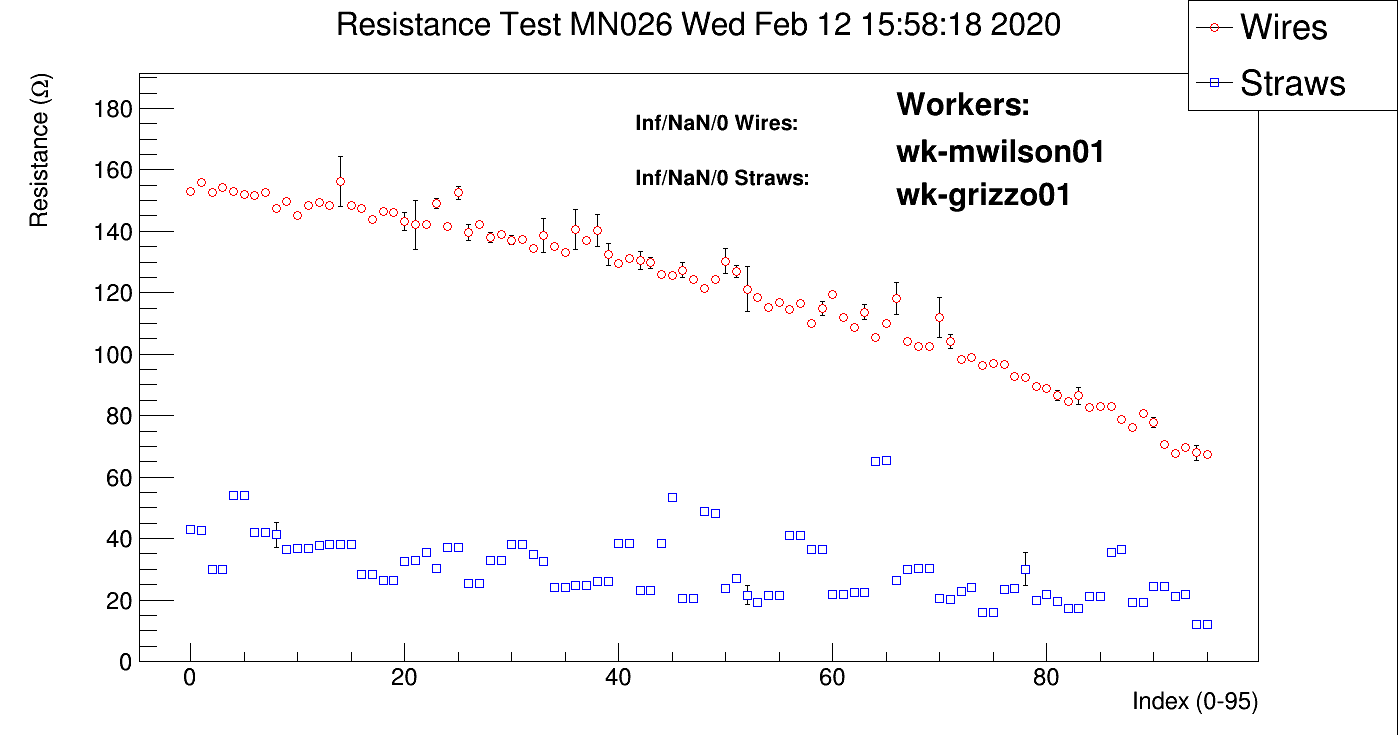

The data file committed next to this chart (first rows):
# Position, wire/straw, resistance mean, resistance sigma, nvalues
#
#  datetime: 20200212155818
#
#  workerids: wk-mwilson01, wk-grizzo01
#
#  panelid:MN026
#
#  Position, wire/straw, ADC values..., resistance, PASS?
0, 0, inf, inf, nan
0, 0, 43.07, 0.8729, 100
0, 1, 153.1, 0.3178, 100
1, 0, 42.77, 0.1393, 100
1, 1, 156, 0.3682, 100
2, 0, 29.97, 0.1506, 100
2, 1, 155.9, 6.787, 90
2, 1, 152.6, 0.4065, 100
3, 0, 29.96, 0.1416, 100
3, 1, 154.2, 0.3202, 100
4, 0, 53.97, 0.204, 100
4, 1, 153.1, 0.3235, 100
5, 0, 53.84, 0.1835, 39
5, 0, 53.9, 0.1814, 100
5, 1, 151.9, 0.3098, 100
6, 0, 41.89, 0.1458, 100
6, 1, 151.6, 1.054, 100
7, 0, 41.85, 0.1586, 100
7, 1, 152.6, 0.393, 100
8, 0, 41.21, 4.143, 100
8, 1, 147.4, 0.3977, 100
9, 0, 36.49, 0.1427, 100
9, 1, 149.6, 0.3712, 100
10, 0, 36.82, 0.1311, 100
10, 1, 145.3, 0.4002, 100
11, 0, 36.89, 0.1564, 100
11, 1, 148.3, 0.2971, 100
12, 0, 37.9, 0.1443, 100
12, 1, 149.4, 0.383, 100
13, 0, 37.92, 0.1321, 100
13, 1, 148.2, 0.8232, 100
14, 0, 38.1, 0.1653, 100
14, 1, 156.2, 8.155, 97
15, 0, 38.09, 0.1471, 100
15, 1, inf, inf, nan
15, 1, 148.3, 1.196, 100
16, 0, 28.41, 0.09205, 100
16, 1, 147.5, 0.6503, 100
17, 0, 28.44, 0.103, 100
17, 1, inf, inf, nan
17, 1, 143.8, 0.3039, 100
18, 0, 26.48, 0.1369, 100
18, 1, 146.5, 2.795, 93
18, 1, 146.4, 0.7989, 100
19, 0, 26.29, 0.1304, 100
19, 1, 146, 0.3461, 100
20, 0, 32.43, 0.1259, 100
20, 1, 143.2, 2.828, 100
21, 0, 32.87, 0.2126, 100
21, 1, 145.8, 8.587, 89
21, 1, 152.8, 27.26, 42
21, 1, 142.1, 7.968, 99
... 179 more rows
